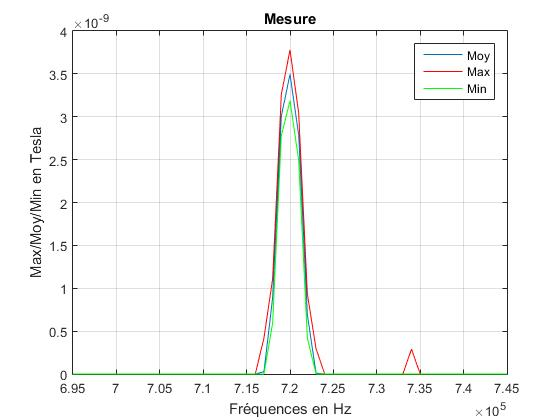

Values plotted in this chart, from the file beside it:
sep=; 
Timestamp; Measure Unit; 695000; 696000; 697000; 698000; 699000; 700000; 701000; 702000; 703000; 704000; 705000; 706000; 707000; 708000; 709000; 710000; 711000; 712000; 713000; 714000; 715000; 716000
2015-05-27T15:33:58.760; V; 0.000000000000000; 0.000000000000000; 0.000000000000000; 0.000000000000000; 0.000000000000000; 0.000000000000000; 0.000000000000000; 0.000000000000000; 0.000000000000000; 0.000000000000000; 0.000000000000000; 0.000000000000000; 0.000000000000000; 0.000000000000000; 0.000000000000000; 0.000000000000000; 0.000000000000000; 0.000000000000000; 0.000000000000000; 0.000000000000000; 0.000000000000000; 0.000000000000000
2015-05-27T15:33:58.945; V; 0.000000000000000; 0.000000000000000; 0.000000000000000; 0.000000000000000; 0.000000000000000; 0.000000000000000; 0.000000000000000; 0.000000000000000; 0.000000000000000; 0.000000000000000; 0.000000000000000; 0.000000000000000; 0.000000000000000; 0.000000000000000; 0.000000000000000; 0.000000000000000; 0.000000000000000; 0.000000000000000; 0.000000000000000; 0.000000000000000; 0.000000000000000; 0.000000000000000
2015-05-27T15:33:59.128; V; 0.000000000000000; 0.000000000000000; 0.000000000000000; 0.000000000000000; 0.000000000000000; 0.000000000000000; 0.000000000000000; 0.000000000000000; 0.000000000000000; 0.000000000000000; 0.000000000000000; 0.000000000000000; 0.000000000000000; 0.000000000000000; 0.000000000000000; 0.000000000000000; 0.000000000000000; 0.000000000000000; 0.000000000000000; 0.000000000000000; 0.000000000000000; 0.000000000000000
2015-05-27T15:33:59.308; V; 0.000000000000000; 0.000000000000000; 0.000000000000000; 0.000000000000000; 0.000000000000000; 0.000000000000000; 0.000000000000000; 0.000000000000000; 0.000000000000000; 0.000000000000000; 0.000000000000000; 0.000000000000000; 0.000000000000000; 0.000000000000000; 0.000000000000000; 0.000000000000000; 0.000000000000000; 0.000000000000000; 0.000000000000000; 0.000000000000000; 0.000000000000000; 0.000000000000000
2015-05-27T15:33:59.490; V; 0.000000000000000; 0.000000000000000; 0.000000000000000; 0.000000000000000; 0.000000000000000; 0.000000000000000; 0.000000000000000; 0.000000000000000; 0.000000000000000; 0.000000000000000; 0.000000000000000; 0.000000000000000; 0.000000000000000; 0.000000000000000; 0.000000000000000; 0.000000000000000; 0.000000000000000; 0.000000000000000; 0.000000000000000; 0.000000000000000; 0.000000000000000; 0.000000000000000
2015-05-27T15:33:59.670; V; 0.000000000000000; 0.000000000000000; 0.000000000000000; 0.000000000000000; 0.000000000000000; 0.000000000000000; 0.000000000000000; 0.000000000000000; 0.000000000000000; 0.000000000000000; 0.000000000000000; 0.000000000000000; 0.000000000000000; 0.000000000000000; 0.000000000000000; 0.000000000000000; 0.000000000000000; 0.000000000000000; 0.000000000000000; 0.000000000000000; 0.000000000000000; 0.000000000000000
2015-05-27T15:33:59.853; V; 0.000000000000000; 0.000000000000000; 0.000000000000000; 0.000000000000000; 0.000000000000000; 0.000000000000000; 0.000000000000000; 0.000000000000000; 0.000000000000000; 0.000000000000000; 0.000000000000000; 0.000000000000000; 0.000000000000000; 0.000000000000000; 0.000000000000000; 0.000000000000000; 0.000000000000000; 0.000000000000000; 0.000000000000000; 0.000000000000000; 0.000000000000000; 0.000000000000000
2015-05-27T15:34:00.035; V; 0.000000000000000; 0.000000000000000; 0.000000000000000; 0.000000000000000; 0.000000000000000; 0.000000000000000; 0.000000000000000; 0.000000000000000; 0.000000000000000; 0.000000000000000; 0.000000000000000; 0.000000000000000; 0.000000000000000; 0.000000000000000; 0.000000000000000; 0.000000000000000; 0.000000000000000; 0.000000000000000; 0.000000000000000; 0.000000000000000; 0.000000000000000; 0.000000000000000
2015-05-27T15:34:00.215; V; 0.000000000000000; 0.000000000000000; 0.000000000000000; 0.000000000000000; 0.000000000000000; 0.000000000000000; 0.000000000000000; 0.000000000000000; 0.000000000000000; 0.000000000000000; 0.000000000000000; 0.000000000000000; 0.000000000000000; 0.000000000000000; 0.000000000000000; 0.000000000000000; 0.000000000000000; 0.000000000000000; 0.000000000000000; 0.000000000000000; 0.000000000000000; 0.000000000000000
2015-05-27T15:34:00.395; V; 0.000000000000000; 0.000000000000000; 0.000000000000000; 0.000000000000000; 0.000000000000000; 0.000000000000000; 0.000000000000000; 0.000000000000000; 0.000000000000000; 0.000000000000000; 0.000000000000000; 0.000000000000000; 0.000000000000000; 0.000000000000000; 0.000000000000000; 0.000000000000000; 0.000000000000000; 0.000000000000000; 0.000000000000000; 0.000000000000000; 0.000000000000000; 0.000000000000000
2015-05-27T15:34:00.580; V; 0.000000000000000; 0.000000000000000; 0.000000000000000; 0.000000000000000; 0.000000000000000; 0.000000000000000; 0.000000000000000; 0.000000000000000; 0.000000000000000; 0.000000000000000; 0.000000000000000; 0.000000000000000; 0.000000000000000; 0.000000000000000; 0.000000000000000; 0.000000000000000; 0.000000000000000; 0.000000000000000; 0.000000000000000; 0.000000000000000; 0.000000000000000; 0.000000000000000
2015-05-27T15:34:00.760; V; 0.000000000000000; 0.000000000000000; 0.000000000000000; 0.000000000000000; 0.000000000000000; 0.000000000000000; 0.000000000000000; 0.000000000000000; 0.000000000000000; 0.000000000000000; 0.000000000000000; 0.000000000000000; 0.000000000000000; 0.000000000000000; 0.000000000000000; 0.000000000000000; 0.000000000000000; 0.000000000000000; 0.000000000000000; 0.000000000000000; 0.000000000000000; 0.000000000000000
2015-05-27T15:34:00.935; V; 0.000000000000000; 0.000000000000000; 0.000000000000000; 0.000000000000000; 0.000000000000000; 0.000000000000000; 0.000000000000000; 0.000000000000000; 0.000000000000000; 0.000000000000000; 0.000000000000000; 0.000000000000000; 0.000000000000000; 0.000000000000000; 0.000000000000000; 0.000000000000000; 0.000000000000000; 0.000000000000000; 0.000000000000000; 0.000000000000000; 0.000000000000000; 0.000000000000000
2015-05-27T15:34:01.135; V; 0.000000000000000; 0.000000000000000; 0.000000000000000; 0.000000000000000; 0.000000000000000; 0.000000000000000; 0.000000000000000; 0.000000000000000; 0.000000000000000; 0.000000000000000; 0.000000000000000; 0.000000000000000; 0.000000000000000; 0.000000000000000; 0.000000000000000; 0.000000000000000; 0.000000000000000; 0.000000000000000; 0.000000000000000; 0.000000000000000; 0.000000000000000; 0.000000000000000
2015-05-27T15:34:01.305; V; 0.000000000000000; 0.000000000000000; 0.000000000000000; 0.000000000000000; 0.000000000000000; 0.000000000000000; 0.000000000000000; 0.000000000000000; 0.000000000000000; 0.000000000000000; 0.000000000000000; 0.000000000000000; 0.000000000000000; 0.000000000000000; 0.000000000000000; 0.000000000000000; 0.000000000000000; 0.000000000000000; 0.000000000000000; 0.000000000000000; 0.000000000000000; 0.000000000000000
2015-05-27T15:34:01.488; V; 0.000000000000000; 0.000000000000000; 0.000000000000000; 0.000000000000000; 0.000000000000000; 0.000000000000000; 0.000000000000000; 0.000000000000000; 0.000000000000000; 0.000000000000000; 0.000000000000000; 0.000000000000000; 0.000000000000000; 0.000000000000000; 0.000000000000000; 0.000000000000000; 0.000000000000000; 0.000000000000000; 0.000000000000000; 0.000000000000000; 0.000000000000000; 0.000000000000000
2015-05-27T15:34:01.670; V; 0.000000000000000; 0.000000000000000; 0.000000000000000; 0.000000000000000; 0.000000000000000; 0.000000000000000; 0.000000000000000; 0.000000000000000; 0.000000000000000; 0.000000000000000; 0.000000000000000; 0.000000000000000; 0.000000000000000; 0.000000000000000; 0.000000000000000; 0.000000000000000; 0.000000000000000; 0.000000000000000; 0.000000000000000; 0.000000000000000; 0.000000000000000; 0.000000000000000
2015-05-27T15:34:01.843; V; 0.000000000000000; 0.000000000000000; 0.000000000000000; 0.000000000000000; 0.000000000000000; 0.000000000000000; 0.000000000000000; 0.000000000000000; 0.000000000000000; 0.000000000000000; 0.000000000000000; 0.000000000000000; 0.000000000000000; 0.000000000000000; 0.000000000000000; 0.000000000000000; 0.000000000000000; 0.000000000000000; 0.000000000000000; 0.000000000000000; 0.000000000000000; 0.000000000000000
2015-05-27T15:34:02.030; V; 0.000000000000000; 0.000000000000000; 0.000000000000000; 0.000000000000000; 0.000000000000000; 0.000000000000000; 0.000000000000000; 0.000000000000000; 0.000000000000000; 0.000000000000000; 0.000000000000000; 0.000000000000000; 0.000000000000000; 0.000000000000000; 0.000000000000000; 0.000000000000000; 0.000000000000000; 0.000000000000000; 0.000000000000000; 0.000000000000000; 0.000000000000000; 0.000000000000000
2015-05-27T15:34:02.215; V; 0.000000000000000; 0.000000000000000; 0.000000000000000; 0.000000000000000; 0.000000000000000; 0.000000000000000; 0.000000000000000; 0.000000000000000; 0.000000000000000; 0.000000000000000; 0.000000000000000; 0.000000000000000; 0.000000000000000; 0.000000000000000; 0.000000000000000; 0.000000000000000; 0.000000000000000; 0.000000000000000; 0.000000000000000; 0.000000000000000; 0.000000000000000; 0.000000000000000
2015-05-27T15:34:02.398; V; 0.000000000000000; 0.000000000000000; 0.000000000000000; 0.000000000000000; 0.000000000000000; 0.000000000000000; 0.000000000000000; 0.000000000000000; 0.000000000000000; 0.000000000000000; 0.000000000000000; 0.000000000000000; 0.000000000000000; 0.000000000000000; 0.000000000000000; 0.000000000000000; 0.000000000000000; 0.000000000000000; 0.000000000000000; 0.000000000000000; 0.000000000000000; 0.000000000000000
2015-05-27T15:34:02.570; V; 0.000000000000000; 0.000000000000000; 0.000000000000000; 0.000000000000000; 0.000000000000000; 0.000000000000000; 0.000000000000000; 0.000000000000000; 0.000000000000000; 0.000000000000000; 0.000000000000000; 0.000000000000000; 0.000000000000000; 0.000000000000000; 0.000000000000000; 0.000000000000000; 0.000000000000000; 0.000000000000000; 0.000000000000000; 0.000000000000000; 0.000000000000000; 0.000000000000000
2015-05-27T15:34:02.760; V; 0.000000000000000; 0.000000000000000; 0.000000000000000; 0.000000000000000; 0.000000000000000; 0.000000000000000; 0.000000000000000; 0.000000000000000; 0.000000000000000; 0.000000000000000; 0.000000000000000; 0.000000000000000; 0.000000000000000; 0.000000000000000; 0.000000000000000; 0.000000000000000; 0.000000000000000; 0.000000000000000; 0.000000000000000; 0.000000000000000; 0.000000000000000; 0.000000000000000
2015-05-27T15:34:02.935; V; 0.000000000000000; 0.000000000000000; 0.000000000000000; 0.000000000000000; 0.000000000000000; 0.000000000000000; 0.000000000000000; 0.000000000000000; 0.000000000000000; 0.000000000000000; 0.000000000000000; 0.000000000000000; 0.000000000000000; 0.000000000000000; 0.000000000000000; 0.000000000000000; 0.000000000000000; 0.000000000000000; 0.000000000000000; 0.000000000000000; 0.000000000000000; 0.000000000000000
2015-05-27T15:34:03.124; V; 0.000000000000000; 0.000000000000000; 0.000000000000000; 0.000000000000000; 0.000000000000000; 0.000000000000000; 0.000000000000000; 0.000000000000000; 0.000000000000000; 0.000000000000000; 0.000000000000000; 0.000000000000000; 0.000000000000000; 0.000000000000000; 0.000000000000000; 0.000000000000000; 0.000000000000000; 0.000000000000000; 0.000000000000000; 0.000000000000000; 0.000000000000000; 0.000000000000000
2015-05-27T15:34:03.304; V; 0.000000000000000; 0.000000000000000; 0.000000000000000; 0.000000000000000; 0.000000000000000; 0.000000000000000; 0.000000000000000; 0.000000000000000; 0.000000000000000; 0.000000000000000; 0.000000000000000; 0.000000000000000; 0.000000000000000; 0.000000000000000; 0.000000000000000; 0.000000000000000; 0.000000000000000; 0.000000000000000; 0.000000000000000; 0.000000000000000; 0.000000000000000; 0.000000000000000
2015-05-27T15:34:03.486; V; 0.000000000000000; 0.000000000000000; 0.000000000000000; 0.000000000000000; 0.000000000000000; 0.000000000000000; 0.000000000000000; 0.000000000000000; 0.000000000000000; 0.000000000000000; 0.000000000000000; 0.000000000000000; 0.000000000000000; 0.000000000000000; 0.000000000000000; 0.000000000000000; 0.000000000000000; 0.000000000000000; 0.000000000000000; 0.000000000000000; 0.000000000000000; 0.000000000000000
2015-05-27T15:34:03.669; V; 0.000000000000000; 0.000000000000000; 0.000000000000000; 0.000000000000000; 0.000000000000000; 0.000000000000000; 0.000000000000000; 0.000000000000000; 0.000000000000000; 0.000000000000000; 0.000000000000000; 0.000000000000000; 0.000000000000000; 0.000000000000000; 0.000000000000000; 0.000000000000000; 0.000000000000000; 0.000000000000000; 0.000000000000000; 0.000000000000000; 0.000000000000000; 0.000000000000000
2015-05-27T15:34:03.841; V; 0.000000000000000; 0.000000000000000; 0.000000000000000; 0.000000000000000; 0.000000000000000; 0.000000000000000; 0.000000000000000; 0.000000000000000; 0.000000000000000; 0.000000000000000; 0.000000000000000; 0.000000000000000; 0.000000000000000; 0.000000000000000; 0.000000000000000; 0.000000000000000; 0.000000000000000; 0.000000000000000; 0.000000000000000; 0.000000000000000; 0.000000000000000; 0.000000000000000
2015-05-27T15:34:04.029; V; 0.000000000000000; 0.000000000000000; 0.000000000000000; 0.000000000000000; 0.000000000000000; 0.000000000000000; 0.000000000000000; 0.000000000000000; 0.000000000000000; 0.000000000000000; 0.000000000000000; 0.000000000000000; 0.000000000000000; 0.000000000000000; 0.000000000000000; 0.000000000000000; 0.000000000000000; 0.000000000000000; 0.000000000000000; 0.000000000000000; 0.000000000000000; 0.000000000000000
2015-05-27T15:34:04.209; V; 0.000000000000000; 0.000000000000000; 0.000000000000000; 0.000000000000000; 0.000000000000000; 0.000000000000000; 0.000000000000000; 0.000000000000000; 0.000000000000000; 0.000000000000000; 0.000000000000000; 0.000000000000000; 0.000000000000000; 0.000000000000000; 0.000000000000000; 0.000000000000000; 0.000000000000000; 0.000000000000000; 0.000000000000000; 0.000000000000000; 0.000000000000000; 0.000000000000000
2015-05-27T15:34:04.394; V; 0.000000000000000; 0.000000000000000; 0.000000000000000; 0.000000000000000; 0.000000000000000; 0.000000000000000; 0.000000000000000; 0.000000000000000; 0.000000000000000; 0.000000000000000; 0.000000000000000; 0.000000000000000; 0.000000000000000; 0.000000000000000; 0.000000000000000; 0.000000000000000; 0.000000000000000; 0.000000000000000; 0.000000000000000; 0.000000000000000; 0.000000000000000; 0.000000000000000
2015-05-27T15:34:04.576; V; 0.000000000000000; 0.000000000000000; 0.000000000000000; 0.000000000000000; 0.000000000000000; 0.000000000000000; 0.000000000000000; 0.000000000000000; 0.000000000000000; 0.000000000000000; 0.000000000000000; 0.000000000000000; 0.000000000000000; 0.000000000000000; 0.000000000000000; 0.000000000000000; 0.000000000000000; 0.000000000000000; 0.000000000000000; 0.000000000000000; 0.000000000000000; 0.000000000000000
2015-05-27T15:34:04.759; V; 0.000000000000000; 0.000000000000000; 0.000000000000000; 0.000000000000000; 0.000000000000000; 0.000000000000000; 0.000000000000000; 0.000000000000000; 0.000000000000000; 0.000000000000000; 0.000000000000000; 0.000000000000000; 0.000000000000000; 0.000000000000000; 0.000000000000000; 0.000000000000000; 0.000000000000000; 0.000000000000000; 0.000000000000000; 0.000000000000000; 0.000000000000000; 0.000000000000000
2015-05-27T15:34:04.939; V; 0.000000000000000; 0.000000000000000; 0.000000000000000; 0.000000000000000; 0.000000000000000; 0.000000000000000; 0.000000000000000; 0.000000000000000; 0.000000000000000; 0.000000000000000; 0.000000000000000; 0.000000000000000; 0.000000000000000; 0.000000000000000; 0.000000000000000; 0.000000000000000; 0.000000000000000; 0.000000000000000; 0.000000000000000; 0.000000000000000; 0.000000000000000; 0.000000000000000
2015-05-27T15:34:05.121; V; 0.000000000000000; 0.000000000000000; 0.000000000000000; 0.000000000000000; 0.000000000000000; 0.000000000000000; 0.000000000000000; 0.000000000000000; 0.000000000000000; 0.000000000000000; 0.000000000000000; 0.000000000000000; 0.000000000000000; 0.000000000000000; 0.000000000000000; 0.000000000000000; 0.000000000000000; 0.000000000000000; 0.000000000000000; 0.000000000000000; 0.000000000000000; 0.000000000000000
2015-05-27T15:34:05.304; V; 0.000000000000000; 0.000000000000000; 0.000000000000000; 0.000000000000000; 0.000000000000000; 0.000000000000000; 0.000000000000000; 0.000000000000000; 0.000000000000000; 0.000000000000000; 0.000000000000000; 0.000000000000000; 0.000000000000000; 0.000000000000000; 0.000000000000000; 0.000000000000000; 0.000000000000000; 0.000000000000000; 0.000000000000000; 0.000000000000000; 0.000000000000000; 0.000000000000000
2015-05-27T15:34:05.476; V; 0.000000000000000; 0.000000000000000; 0.000000000000000; 0.000000000000000; 0.000000000000000; 0.000000000000000; 0.000000000000000; 0.000000000000000; 0.000000000000000; 0.000000000000000; 0.000000000000000; 0.000000000000000; 0.000000000000000; 0.000000000000000; 0.000000000000000; 0.000000000000000; 0.000000000000000; 0.000000000000000; 0.000000000000000; 0.000000000000000; 0.000000000000000; 0.000000000000000
2015-05-27T15:34:05.666; V; 0.000000000000000; 0.000000000000000; 0.000000000000000; 0.000000000000000; 0.000000000000000; 0.000000000000000; 0.000000000000000; 0.000000000000000; 0.000000000000000; 0.000000000000000; 0.000000000000000; 0.000000000000000; 0.000000000000000; 0.000000000000000; 0.000000000000000; 0.000000000000000; 0.000000000000000; 0.000000000000000; 0.000000000000000; 0.000000000000000; 0.000000000000000; 0.000000000000000
2015-05-27T15:34:05.849; V; 0.000000000000000; 0.000000000000000; 0.000000000000000; 0.000000000000000; 0.000000000000000; 0.000000000000000; 0.000000000000000; 0.000000000000000; 0.000000000000000; 0.000000000000000; 0.000000000000000; 0.000000000000000; 0.000000000000000; 0.000000000000000; 0.000000000000000; 0.000000000000000; 0.000000000000000; 0.000000000000000; 0.000000000000000; 0.000000000000000; 0.000000000000000; 0.000000000000000
2015-05-27T15:34:06.029; V; 0.000000000000000; 0.000000000000000; 0.000000000000000; 0.000000000000000; 0.000000000000000; 0.000000000000000; 0.000000000000000; 0.000000000000000; 0.000000000000000; 0.000000000000000; 0.000000000000000; 0.000000000000000; 0.000000000000000; 0.000000000000000; 0.000000000000000; 0.000000000000000; 0.000000000000000; 0.000000000000000; 0.000000000000000; 0.000000000000000; 0.000000000000000; 0.000000000000000
2015-05-27T15:34:06.211; V; 0.000000000000000; 0.000000000000000; 0.000000000000000; 0.000000000000000; 0.000000000000000; 0.000000000000000; 0.000000000000000; 0.000000000000000; 0.000000000000000; 0.000000000000000; 0.000000000000000; 0.000000000000000; 0.000000000000000; 0.000000000000000; 0.000000000000000; 0.000000000000000; 0.000000000000000; 0.000000000000000; 0.000000000000000; 0.000000000000000; 0.000000000000000; 0.000000000000000
2015-05-27T15:34:06.394; V; 0.000000000000000; 0.000000000000000; 0.000000000000000; 0.000000000000000; 0.000000000000000; 0.000000000000000; 0.000000000000000; 0.000000000000000; 0.000000000000000; 0.000000000000000; 0.000000000000000; 0.000000000000000; 0.000000000000000; 0.000000000000000; 0.000000000000000; 0.000000000000000; 0.000000000000000; 0.000000000000000; 0.000000000000000; 0.000000000000000; 0.000000000000000; 0.000000000000000
2015-05-27T15:34:06.574; V; 0.000000000000000; 0.000000000000000; 0.000000000000000; 0.000000000000000; 0.000000000000000; 0.000000000000000; 0.000000000000000; 0.000000000000000; 0.000000000000000; 0.000000000000000; 0.000000000000000; 0.000000000000000; 0.000000000000000; 0.000000000000000; 0.000000000000000; 0.000000000000000; 0.000000000000000; 0.000000000000000; 0.000000000000000; 0.000000000000000; 0.000000000000000; 0.000000000000000
2015-05-27T15:34:06.756; V; 0.000000000000000; 0.000000000000000; 0.000000000000000; 0.000000000000000; 0.000000000000000; 0.000000000000000; 0.000000000000000; 0.000000000000000; 0.000000000000000; 0.000000000000000; 0.000000000000000; 0.000000000000000; 0.000000000000000; 0.000000000000000; 0.000000000000000; 0.000000000000000; 0.000000000000000; 0.000000000000000; 0.000000000000000; 0.000000000000000; 0.000000000000000; 0.000000000000000
2015-05-27T15:34:06.936; V; 0.000000000000000; 0.000000000000000; 0.000000000000000; 0.000000000000000; 0.000000000000000; 0.000000000000000; 0.000000000000000; 0.000000000000000; 0.000000000000000; 0.000000000000000; 0.000000000000000; 0.000000000000000; 0.000000000000000; 0.000000000000000; 0.000000000000000; 0.000000000000000; 0.000000000000000; 0.000000000000000; 0.000000000000000; 0.000000000000000; 0.000000000000000; 0.000000000000000
2015-05-27T15:34:07.119; V; 0.000000000000000; 0.000000000000000; 0.000000000000000; 0.000000000000000; 0.000000000000000; 0.000000000000000; 0.000000000000000; 0.000000000000000; 0.000000000000000; 0.000000000000000; 0.000000000000000; 0.000000000000000; 0.000000000000000; 0.000000000000000; 0.000000000000000; 0.000000000000000; 0.000000000000000; 0.000000000000000; 0.000000000000000; 0.000000000000000; 0.000000000000000; 0.000000000000000
2015-05-27T15:34:07.301; V; 0.000000000000000; 0.000000000000000; 0.000000000000000; 0.000000000000000; 0.000000000000000; 0.000000000000000; 0.000000000000000; 0.000000000000000; 0.000000000000000; 0.000000000000000; 0.000000000000000; 0.000000000000000; 0.000000000000000; 0.000000000000000; 0.000000000000000; 0.000000000000000; 0.000000000000000; 0.000000000000000; 0.000000000000000; 0.000000000000000; 0.000000000000000; 0.000000000000000
2015-05-27T15:34:07.476; V; 0.000000000000000; 0.000000000000000; 0.000000000000000; 0.000000000000000; 0.000000000000000; 0.000000000000000; 0.000000000000000; 0.000000000000000; 0.000000000000000; 0.000000000000000; 0.000000000000000; 0.000000000000000; 0.000000000000000; 0.000000000000000; 0.000000000000000; 0.000000000000000; 0.000000000000000; 0.000000000000000; 0.000000000000000; 0.000000000000000; 0.000000000000000; 0.000000000000000
2015-05-27T15:34:07.664; V; 0.000000000000000; 0.000000000000000; 0.000000000000000; 0.000000000000000; 0.000000000000000; 0.000000000000000; 0.000000000000000; 0.000000000000000; 0.000000000000000; 0.000000000000000; 0.000000000000000; 0.000000000000000; 0.000000000000000; 0.000000000000000; 0.000000000000000; 0.000000000000000; 0.000000000000000; 0.000000000000000; 0.000000000000000; 0.000000000000000; 0.000000000000000; 0.000000000000000
2015-05-27T15:34:07.841; V; 0.000000000000000; 0.000000000000000; 0.000000000000000; 0.000000000000000; 0.000000000000000; 0.000000000000000; 0.000000000000000; 0.000000000000000; 0.000000000000000; 0.000000000000000; 0.000000000000000; 0.000000000000000; 0.000000000000000; 0.000000000000000; 0.000000000000000; 0.000000000000000; 0.000000000000000; 0.000000000000000; 0.000000000000000; 0.000000000000000; 0.000000000000000; 0.000000000000000
2015-05-27T15:34:08.029; V; 0.000000000000000; 0.000000000000000; 0.000000000000000; 0.000000000000000; 0.000000000000000; 0.000000000000000; 0.000000000000000; 0.000000000000000; 0.000000000000000; 0.000000000000000; 0.000000000000000; 0.000000000000000; 0.000000000000000; 0.000000000000000; 0.000000000000000; 0.000000000000000; 0.000000000000000; 0.000000000000000; 0.000000000000000; 0.000000000000000; 0.000000000000000; 0.000000000000000
2015-05-27T15:34:08.209; V; 0.000000000000000; 0.000000000000000; 0.000000000000000; 0.000000000000000; 0.000000000000000; 0.000000000000000; 0.000000000000000; 0.000000000000000; 0.000000000000000; 0.000000000000000; 0.000000000000000; 0.000000000000000; 0.000000000000000; 0.000000000000000; 0.000000000000000; 0.000000000000000; 0.000000000000000; 0.000000000000000; 0.000000000000000; 0.000000000000000; 0.000000000000000; 0.000000000000000
2015-05-27T15:34:08.391; V; 0.000000000000000; 0.000000000000000; 0.000000000000000; 0.000000000000000; 0.000000000000000; 0.000000000000000; 0.000000000000000; 0.000000000000000; 0.000000000000000; 0.000000000000000; 0.000000000000000; 0.000000000000000; 0.000000000000000; 0.000000000000000; 0.000000000000000; 0.000000000000000; 0.000000000000000; 0.000000000000000; 0.000000000000000; 0.000000000000000; 0.000000000000000; 0.000000000000000
2015-05-27T15:34:08.574; V; 0.000000000000000; 0.000000000000000; 0.000000000000000; 0.000000000000000; 0.000000000000000; 0.000000000000000; 0.000000000000000; 0.000000000000000; 0.000000000000000; 0.000000000000000; 0.000000000000000; 0.000000000000000; 0.000000000000000; 0.000000000000000; 0.000000000000000; 0.000000000000000; 0.000000000000000; 0.000000000000000; 0.000000000000000; 0.000000000000000; 0.000000000000000; 0.000000000000000
2015-05-27T15:34:08.754; V; 0.000000000000000; 0.000000000000000; 0.000000000000000; 0.000000000000000; 0.000000000000000; 0.000000000000000; 0.000000000000000; 0.000000000000000; 0.000000000000000; 0.000000000000000; 0.000000000000000; 0.000000000000000; 0.000000000000000; 0.000000000000000; 0.000000000000000; 0.000000000000000; 0.000000000000000; 0.000000000000000; 0.000000000000000; 0.000000000000000; 0.000000000000000; 0.000000000000000
2015-05-27T15:34:08.934; V; 0.000000000000000; 0.000000000000000; 0.000000000000000; 0.000000000000000; 0.000000000000000; 0.000000000000000; 0.000000000000000; 0.000000000000000; 0.000000000000000; 0.000000000000000; 0.000000000000000; 0.000000000000000; 0.000000000000000; 0.000000000000000; 0.000000000000000; 0.000000000000000; 0.000000000000000; 0.000000000000000; 0.000000000000000; 0.000000000000000; 0.000000000000000; 0.000000000000000
2015-05-27T15:34:09.116; V; 0.000000000000000; 0.000000000000000; 0.000000000000000; 0.000000000000000; 0.000000000000000; 0.000000000000000; 0.000000000000000; 0.000000000000000; 0.000000000000000; 0.000000000000000; 0.000000000000000; 0.000000000000000; 0.000000000000000; 0.000000000000000; 0.000000000000000; 0.000000000000000; 0.000000000000000; 0.000000000000000; 0.000000000000000; 0.000000000000000; 0.000000000000000; 0.000000000000000
2015-05-27T15:34:09.299; V; 0.000000000000000; 0.000000000000000; 0.000000000000000; 0.000000000000000; 0.000000000000000; 0.000000000000000; 0.000000000000000; 0.000000000000000; 0.000000000000000; 0.000000000000000; 0.000000000000000; 0.000000000000000; 0.000000000000000; 0.000000000000000; 0.000000000000000; 0.000000000000000; 0.000000000000000; 0.000000000000000; 0.000000000000000; 0.000000000000000; 0.000000000000000; 0.000000000000000
... 411 more rows
